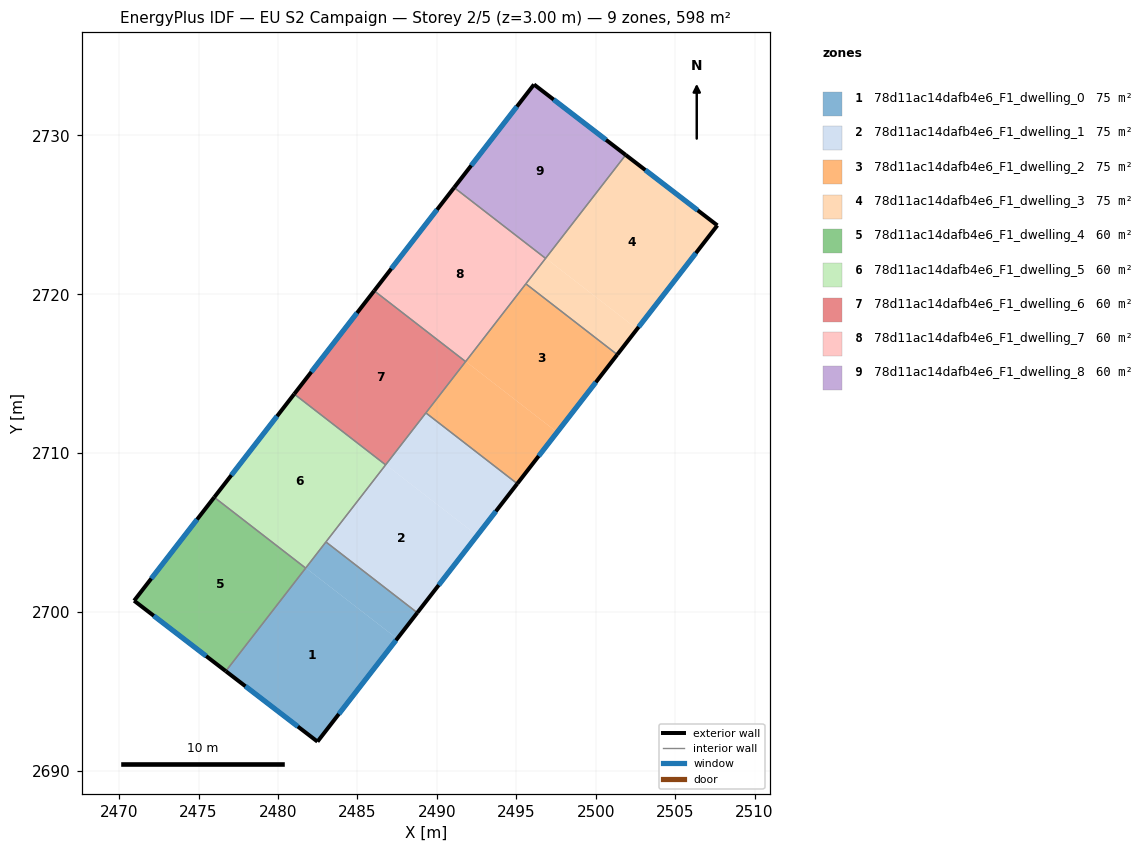
=== STOREY PLAN SPEC (per zone: floor XY polygon, exterior-wall plan segments, windows/doors) ===
zone 1: 78d11ac14dafb4e6_F1_dwelling_0  (74.8 m²)
  floor: (2487.51, 2698.32) (2482.49, 2691.84) (2476.72, 2696.27) (2481.75, 2702.77)
  floor: (2488.77, 2699.95) (2487.51, 2698.32) (2481.75, 2702.77) (2483.02, 2704.41)
  exterior wall: (2482.49, 2691.84) – (2488.77, 2699.95)  [10.3 m]
    window: (2483.83, 2693.58) – (2487.43, 2698.21)  [10.1 m²]
  exterior wall: (2476.72, 2696.27) – (2482.49, 2691.84)  [7.3 m]
    window: (2477.95, 2695.32) – (2481.25, 2692.79)  [7.1 m²]
  interior walls: 3
zone 2: 78d11ac14dafb4e6_F1_dwelling_1  (74.8 m²)
  floor: (2492.54, 2704.82) (2488.77, 2699.95) (2483.02, 2704.41) (2486.79, 2709.27)
  floor: (2495.07, 2708.08) (2492.54, 2704.82) (2486.79, 2709.27) (2489.31, 2712.53)
  exterior wall: (2488.77, 2699.95) – (2495.07, 2708.08)  [10.3 m]
    window: (2490.12, 2701.69) – (2493.72, 2706.33)  [10.1 m²]
  interior walls: 4
zone 3: 78d11ac14dafb4e6_F1_dwelling_2  (74.8 m²)
  floor: (2501.36, 2716.20) (2497.57, 2711.31) (2491.82, 2715.77) (2495.60, 2720.66)
  floor: (2497.57, 2711.31) (2495.07, 2708.08) (2489.31, 2712.53) (2491.82, 2715.77)
  exterior wall: (2495.07, 2708.08) – (2501.36, 2716.20)  [10.3 m]
    window: (2496.41, 2709.82) – (2500.01, 2714.46)  [10.1 m²]
  interior walls: 4
zone 4: 78d11ac14dafb4e6_F1_dwelling_3  (74.8 m²)
  floor: (2507.66, 2724.33) (2502.61, 2717.81) (2496.86, 2722.26) (2501.90, 2728.76)
  floor: (2501.90, 2728.76) (2496.86, 2722.26) (2496.86, 2722.27) (2501.89, 2728.77)
  floor: (2502.61, 2717.81) (2501.36, 2716.20) (2495.60, 2720.66) (2496.85, 2722.27)
  exterior wall: (2507.66, 2724.33) – (2501.89, 2728.77)  [7.3 m]
    window: (2506.42, 2725.28) – (2503.13, 2727.82)  [7.1 m²]
  exterior wall: (2501.36, 2716.20) – (2507.66, 2724.33)  [10.3 m]
    window: (2502.71, 2717.94) – (2506.31, 2722.59)  [10.1 m²]
  interior walls: 3
zone 5: 78d11ac14dafb4e6_F1_dwelling_4  (59.8 m²)
  floor: (2481.73, 2702.77) (2476.71, 2696.28) (2470.95, 2700.71) (2475.99, 2707.22)
  floor: (2481.74, 2702.76) (2476.72, 2696.27) (2476.71, 2696.28) (2481.73, 2702.77)
  exterior wall: (2470.95, 2700.71) – (2476.72, 2696.27)  [7.3 m]
    window: (2472.18, 2699.76) – (2475.48, 2697.22)  [7.1 m²]
  exterior wall: (2475.99, 2707.22) – (2470.95, 2700.71)  [8.2 m]
    window: (2474.91, 2705.82) – (2472.03, 2702.10)  [8.1 m²]
  interior walls: 2
zone 6: 78d11ac14dafb4e6_F1_dwelling_5  (59.8 m²)
  floor: (2486.78, 2709.26) (2481.75, 2702.77) (2476.00, 2707.23) (2481.02, 2713.72)
  floor: (2481.74, 2702.78) (2481.73, 2702.77) (2475.99, 2707.22) (2476.00, 2707.23)
  exterior wall: (2481.02, 2713.72) – (2475.99, 2707.22)  [8.2 m]
    window: (2479.94, 2712.33) – (2477.07, 2708.61)  [8.1 m²]
  interior walls: 4
zone 7: 78d11ac14dafb4e6_F1_dwelling_6  (59.8 m²)
  floor: (2486.79, 2709.27) (2486.78, 2709.26) (2481.02, 2713.72) (2481.03, 2713.73)
  floor: (2491.81, 2715.76) (2486.78, 2709.26) (2486.79, 2709.27) (2481.03, 2713.73) (2481.02, 2713.72) (2486.06, 2720.22)
  exterior wall: (2486.06, 2720.22) – (2481.02, 2713.72)  [8.2 m]
    window: (2484.98, 2718.83) – (2482.10, 2715.11)  [8.1 m²]
  interior walls: 4
zone 8: 78d11ac14dafb4e6_F1_dwelling_7  (59.8 m²)
  floor: (2496.85, 2722.26) (2491.82, 2715.77) (2486.07, 2720.23) (2491.09, 2726.72)
  floor: (2491.82, 2715.77) (2491.81, 2715.76) (2486.06, 2720.22) (2486.07, 2720.23)
  exterior wall: (2491.09, 2726.72) – (2486.06, 2720.22)  [8.2 m]
    window: (2490.01, 2725.32) – (2487.14, 2721.61)  [8.1 m²]
  interior walls: 4
zone 9: 78d11ac14dafb4e6_F1_dwelling_8  (59.8 m²)
  floor: (2501.89, 2728.77) (2496.85, 2722.27) (2491.10, 2726.73) (2496.12, 2733.21)
  floor: (2496.85, 2722.27) (2496.85, 2722.26) (2491.09, 2726.72) (2491.10, 2726.73)
  exterior wall: (2496.12, 2733.21) – (2491.09, 2726.72)  [8.2 m]
    window: (2495.04, 2731.82) – (2492.17, 2728.11)  [8.0 m²]
  exterior wall: (2501.89, 2728.77) – (2496.12, 2733.21)  [7.3 m]
    window: (2500.65, 2729.72) – (2497.35, 2732.26)  [7.1 m²]
  interior walls: 2

=== DERIVED (storey summary) ===
Building: EU S2 Campaign
Storey: 2 of 5  (floor level z = 3.00 m)
Storey gross floor area: 598.3 m²
Zones on this storey: 9
  - 78d11ac14dafb4e6_F1_dwelling_0: floor 74.8 m²; exterior wall 17.5 m (52.6 m²); 2 window(s) 17.2 m²; WWR 32.7%
  - 78d11ac14dafb4e6_F1_dwelling_1: floor 74.8 m²; exterior wall 10.3 m (30.8 m²); 1 window(s) 10.1 m²; WWR 32.7%
  - 78d11ac14dafb4e6_F1_dwelling_2: floor 74.8 m²; exterior wall 10.3 m (30.8 m²); 1 window(s) 10.1 m²; WWR 32.7%
  - 78d11ac14dafb4e6_F1_dwelling_3: floor 74.8 m²; exterior wall 17.6 m (52.7 m²); 2 window(s) 17.2 m²; WWR 32.7%
  - 78d11ac14dafb4e6_F1_dwelling_4: floor 59.8 m²; exterior wall 15.5 m (46.5 m²); 2 window(s) 15.2 m²; WWR 32.7%
  - 78d11ac14dafb4e6_F1_dwelling_5: floor 59.8 m²; exterior wall 8.2 m (24.7 m²); 1 window(s) 8.1 m²; WWR 32.7%
  - 78d11ac14dafb4e6_F1_dwelling_6: floor 59.8 m²; exterior wall 8.2 m (24.7 m²); 1 window(s) 8.1 m²; WWR 32.7%
  - 78d11ac14dafb4e6_F1_dwelling_7: floor 59.8 m²; exterior wall 8.2 m (24.7 m²); 1 window(s) 8.1 m²; WWR 32.7%
  - 78d11ac14dafb4e6_F1_dwelling_8: floor 59.8 m²; exterior wall 15.5 m (46.5 m²); 2 window(s) 15.2 m²; WWR 32.7%
Zone adjacency (shared interzone walls):
  - 78d11ac14dafb4e6_F1_dwelling_0 ↔ 78d11ac14dafb4e6_F1_dwelling_1
  - 78d11ac14dafb4e6_F1_dwelling_0 ↔ 78d11ac14dafb4e6_F1_dwelling_4
  - 78d11ac14dafb4e6_F1_dwelling_0 ↔ 78d11ac14dafb4e6_F1_dwelling_5
  - 78d11ac14dafb4e6_F1_dwelling_1 ↔ 78d11ac14dafb4e6_F1_dwelling_2
  - 78d11ac14dafb4e6_F1_dwelling_1 ↔ 78d11ac14dafb4e6_F1_dwelling_5
  - 78d11ac14dafb4e6_F1_dwelling_1 ↔ 78d11ac14dafb4e6_F1_dwelling_6
  - 78d11ac14dafb4e6_F1_dwelling_2 ↔ 78d11ac14dafb4e6_F1_dwelling_3
  - 78d11ac14dafb4e6_F1_dwelling_2 ↔ 78d11ac14dafb4e6_F1_dwelling_6
  - 78d11ac14dafb4e6_F1_dwelling_2 ↔ 78d11ac14dafb4e6_F1_dwelling_7
  - 78d11ac14dafb4e6_F1_dwelling_3 ↔ 78d11ac14dafb4e6_F1_dwelling_7
  - 78d11ac14dafb4e6_F1_dwelling_3 ↔ 78d11ac14dafb4e6_F1_dwelling_8
  - 78d11ac14dafb4e6_F1_dwelling_4 ↔ 78d11ac14dafb4e6_F1_dwelling_5
  - 78d11ac14dafb4e6_F1_dwelling_5 ↔ 78d11ac14dafb4e6_F1_dwelling_6
  - 78d11ac14dafb4e6_F1_dwelling_6 ↔ 78d11ac14dafb4e6_F1_dwelling_7
  - 78d11ac14dafb4e6_F1_dwelling_7 ↔ 78d11ac14dafb4e6_F1_dwelling_8